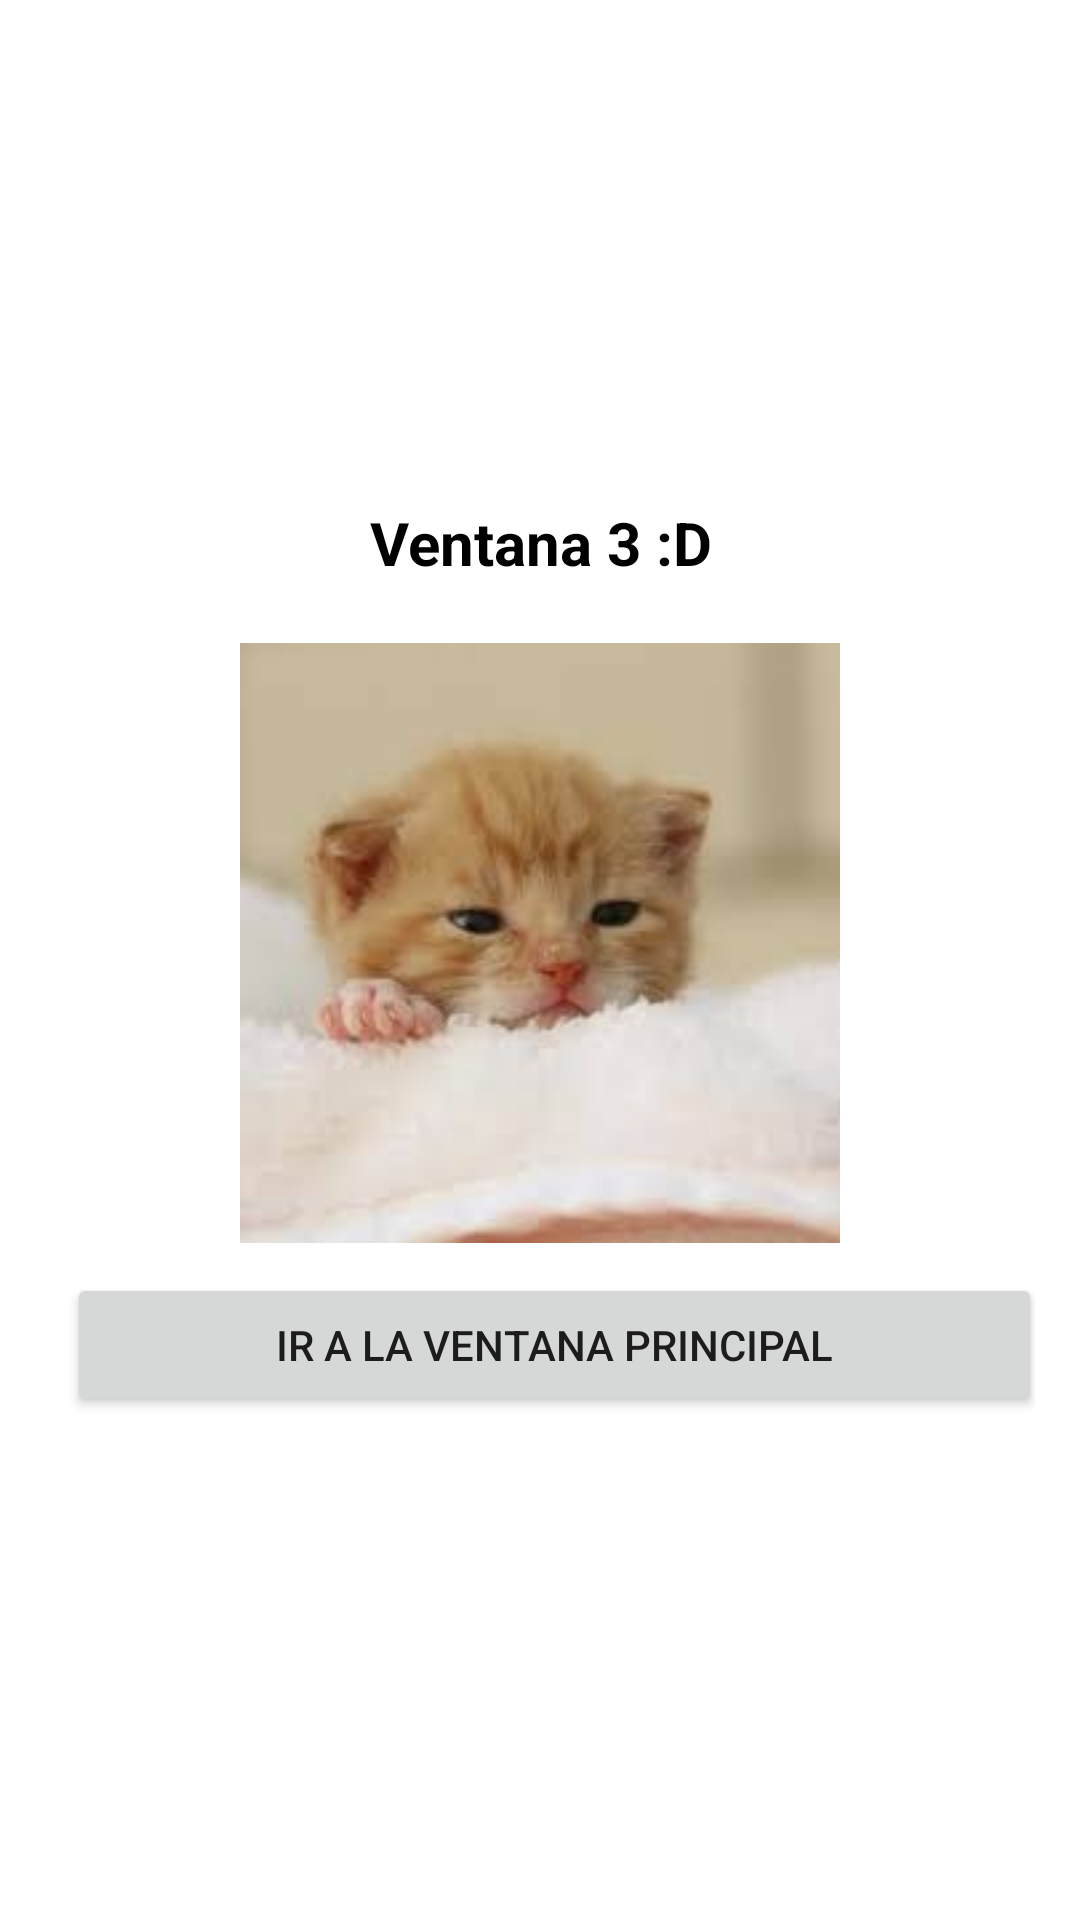

This screen was rendered from an Android layout file. Write that file and the resources it references.
<!-- AndroidManifest.xml: application theme Theme.Ventanas -->
<!-- res/layout/activity_ventana3.xml -->
<?xml version="1.0" encoding="utf-8"?>
<androidx.constraintlayout.widget.ConstraintLayout
    xmlns:android="http://schemas.android.com/apk/res/android"
    xmlns:app="http://schemas.android.com/apk/res-auto"
    xmlns:tools="http://schemas.android.com/tools"
    android:layout_width="match_parent"
    android:layout_height="match_parent"
    tools:context=".Ventana3"
    android:background="#fff">

    <androidx.appcompat.widget.LinearLayoutCompat
        android:layout_width="match_parent"
        android:layout_height="match_parent"
        android:orientation="vertical"
        android:padding="15dp"
        android:gravity="center">

        <TextView
            android:layout_width="match_parent"
            android:layout_height="wrap_content"
            android:gravity="center"
            android:text="@string/Title3"
            android:textColor="#000"
            android:textSize="20sp"
            android:textStyle="bold" />

        <androidx.appcompat.widget.AppCompatImageView
            android:layout_width="200dp"
            android:layout_height="200dp"
            android:src="@drawable/gato3"
            android:layout_marginTop="20dp"/>

        <Button
            android:layout_width="match_parent"
            android:layout_height="wrap_content"
            android:text="@string/principal"
            android:onClick="Principal"
            android:layout_marginStart="5dp"
            android:layout_marginTop="10dp"/>
    </androidx.appcompat.widget.LinearLayoutCompat>

</androidx.constraintlayout.widget.ConstraintLayout>
<!-- resources referenced by this layout -->
<resources>
  <!-- drawable gato3: jpg bitmap (drawable-v24, 3919 bytes) -->
  <string name="Title3">Ventana 3 :D</string>
  <string name="principal">Ir a la ventana principal</string>
  <style name="Theme.Ventanas" parent="Theme.MaterialComponents.DayNight.DarkActionBar">
          
          <item name="colorPrimary">@color/purple_500</item>
          <item name="colorPrimaryVariant">@color/purple_500</item>
          <item name="colorOnPrimary">@color/white</item>
          
          <item name="colorSecondary">@color/teal_200</item>
          <item name="colorSecondaryVariant">@color/teal_700</item>
          <item name="colorOnSecondary">@color/black</item>
          
          <item name="android:statusBarColor" tools:targetApi="l">?attr/colorPrimaryVariant</item>
          
      </style>
  <color name="purple_500">#F600FF</color>
  <color name="white">#FFFFFFFF</color>
  <color name="teal_200">#FF03DAC5</color>
  <color name="teal_700">#FF018786</color>
  <color name="black">#FF000000</color>
</resources>
